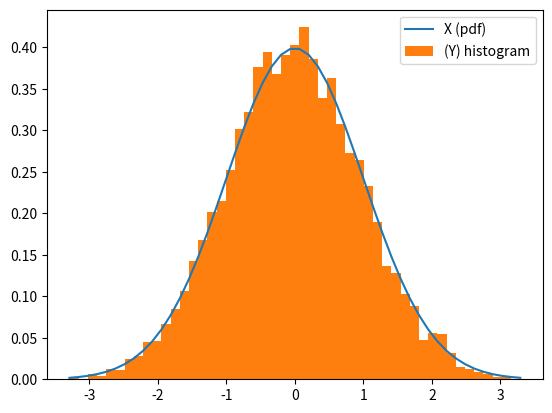

Recreate this plot in Python.
import numpy as np
import matplotlib.pyplot as plt
from scipy import stats

fig, ax = plt.subplots(1,1)
mu,sg = 0,1
def draw_lognorm():
    X = stats.norm(loc=mu, scale=sg)
    Y = stats.lognorm( s=sg,scale=np.exp(mu))
    y = Y.rvs(size=10000)
    x = np.linspace(*X.interval(0.999))
    ax.plot(x, X.pdf(x), label='X (pdf)')
    ax.hist(np.log(y), density=True, bins=x, label='(Y) histogram')
    ax.legend()
    plt.show()

draw_lognorm()
